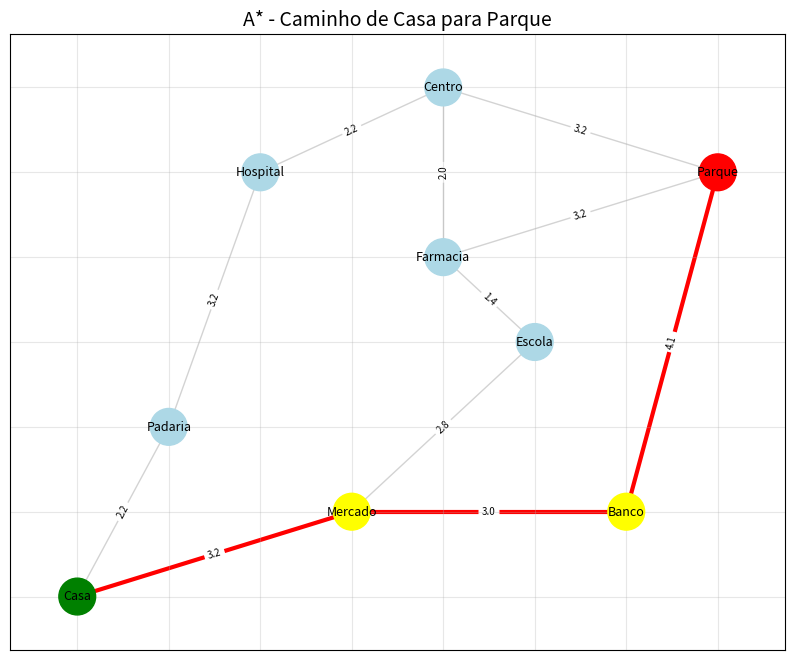

This chart was generated by the following Python code:
"""
Algoritmo A* - Navegação Urbana Simplificada
===========================================
Encontra o caminho mais curto entre dois pontos de uma cidade
Autores: Krislayne Vieira, Sara Ferreira e Pedro Gabriel  | Data: Novembro de 2025
"""

import networkx as nx
import matplotlib.pyplot as plt
import math


class BuscaAEstrela:
    def __init__(self):
        """Cria o grafo da cidade com coordenadas"""
        self.grafo = nx.Graph()
        self.coordenadas = {
            'Casa': (1, 1), 'Padaria': (2, 3), 'Mercado': (4, 2),
            'Escola': (6, 4), 'Hospital': (3, 6), 'Farmacia': (5, 5),
            'Banco': (7, 2), 'Centro': (5, 7), 'Parque': (8, 6)
        }
        self._criar_grafo()

    def _criar_grafo(self):
        """Cria o grafo com nós e arestas ponderadas"""
        # Adicionar nós
        for local, coord in self.coordenadas.items():
            self.grafo.add_node(local, pos=coord)

        # Conexões entre locais (ruas da cidade)
        conexoes = [
            ('Casa', 'Padaria'), ('Casa', 'Mercado'), ('Padaria', 'Hospital'),
            ('Mercado', 'Escola'), ('Mercado', 'Banco'), ('Escola', 'Farmacia'),
            ('Hospital', 'Centro'), ('Farmacia', 'Centro'), ('Farmacia', 'Parque'),
            ('Banco', 'Parque'), ('Centro', 'Parque')
        ]

        # Adicionar arestas com peso = distância euclidiana
        for local1, local2 in conexoes:
            peso = self._distancia(local1, local2)
            self.grafo.add_edge(local1, local2, weight=peso)

    def _distancia(self, local1, local2):
        """Calcula distância euclidiana entre dois locais"""
        x1, y1 = self.coordenadas[local1]
        x2, y2 = self.coordenadas[local2]
        return math.sqrt((x2 - x1)**2 + (y2 - y1)**2)

    def heuristica(self, atual, objetivo):
        """
        Heurística admissível: distância euclidiana
        (nunca superestima a distância real)
        """
        return self._distancia(atual, objetivo)

    def buscar_caminho(self, origem, destino):
        """Executa A* e retorna caminho + custo"""
        # A* usando NetworkX com nossa heurística
        caminho = nx.astar_path(self.grafo, origem, destino,
                                heuristic=self.heuristica, weight='weight')

        custo = nx.astar_path_length(self.grafo, origem, destino,
                                     heuristic=self.heuristica, weight='weight')

        return caminho, custo

    def comparar_algoritmos(self, origem, destino):
        """Compara A*, Dijkstra e BFS"""
        # A*
        caminho_astar, custo_astar = self.buscar_caminho(origem, destino)

        # Dijkstra (A* sem heurística)
        caminho_dijkstra = nx.shortest_path(
            self.grafo, origem, destino, weight='weight')
        custo_dijkstra = nx.shortest_path_length(
            self.grafo, origem, destino, weight='weight')

        # BFS (sem considerar pesos)
        caminho_bfs = nx.shortest_path(self.grafo, origem, destino)
        custo_bfs = sum(self.grafo[caminho_bfs[i]][caminho_bfs[i+1]]['weight']
                        for i in range(len(caminho_bfs)-1))

        return {
            'A*': {'caminho': caminho_astar, 'custo': custo_astar},
            'Dijkstra': {'caminho': caminho_dijkstra, 'custo': custo_dijkstra},
            'BFS': {'caminho': caminho_bfs, 'custo': custo_bfs}
        }

    def visualizar(self, origem, destino, caminho):
        """Desenha o mapa com o caminho encontrado"""
        plt.figure(figsize=(10, 8))

        # Todas as arestas em cinza
        nx.draw_networkx_edges(self.grafo, self.coordenadas,
                               edge_color='lightgray', width=1)

        # Caminho em vermelho
        arestas_caminho = [(caminho[i], caminho[i+1])
                           for i in range(len(caminho)-1)]
        nx.draw_networkx_edges(self.grafo, self.coordenadas,
                               edgelist=arestas_caminho, edge_color='red', width=3)

        # Cores dos nós
        cores = ['green' if no == origem else 'red' if no == destino
                 else 'yellow' if no in caminho else 'lightblue'
                 for no in self.grafo.nodes()]

        nx.draw_networkx_nodes(self.grafo, self.coordenadas,
                               node_color=cores, node_size=700)
        nx.draw_networkx_labels(self.grafo, self.coordenadas, font_size=9)

        # Pesos das arestas
        edge_labels = {k: f'{v:.1f}' for k, v in nx.get_edge_attributes(
            self.grafo, 'weight').items()}
        nx.draw_networkx_edge_labels(
            self.grafo, self.coordenadas, edge_labels, font_size=7)

        plt.title(f'A* - Caminho de {origem} para {destino}', fontsize=14)
        plt.grid(True, alpha=0.3)
        plt.show()

    def executar_demonstracao(self, origem='Casa', destino='Parque'):
        """Demonstração completa do A*"""
        print("=" * 50)
        print("🗺️  ALGORITMO A* - NAVEGAÇÃO URBANA")
        print("=" * 50)

        # Executar busca
        caminho, custo = self.buscar_caminho(origem, destino)

        print(f"🎯 Busca: {origem} → {destino}")
        print(f"📍 Caminho: {' → '.join(caminho)}")
        print(f"💰 Custo: {custo:.2f} unidades")
        print(f"🔢 Passos: {len(caminho)} nós")
        print(f"🧮 Heurística inicial: {self.heuristica(origem, destino):.2f}")

        print("\n📊 COMPARAÇÃO DE ALGORITMOS:")
        print("-" * 35)

        resultados = self.comparar_algoritmos(origem, destino)
        for alg, dados in resultados.items():
            print(
                f"{alg:>8}: Custo={dados['custo']:5.2f} | Nós={len(dados['caminho'])}")

        print(f"\n✅ Heurística Admissível: SIM")
        print(f"✅ Solução Ótima: GARANTIDA")

        # Mostrar visualização
        self.visualizar(origem, destino, caminho)


# EXECUÇÃO PRINCIPAL
if __name__ == "__main__":
    # Criar e executar busca A*
    busca = BuscaAEstrela()
    busca.executar_demonstracao('Casa', 'Parque')
